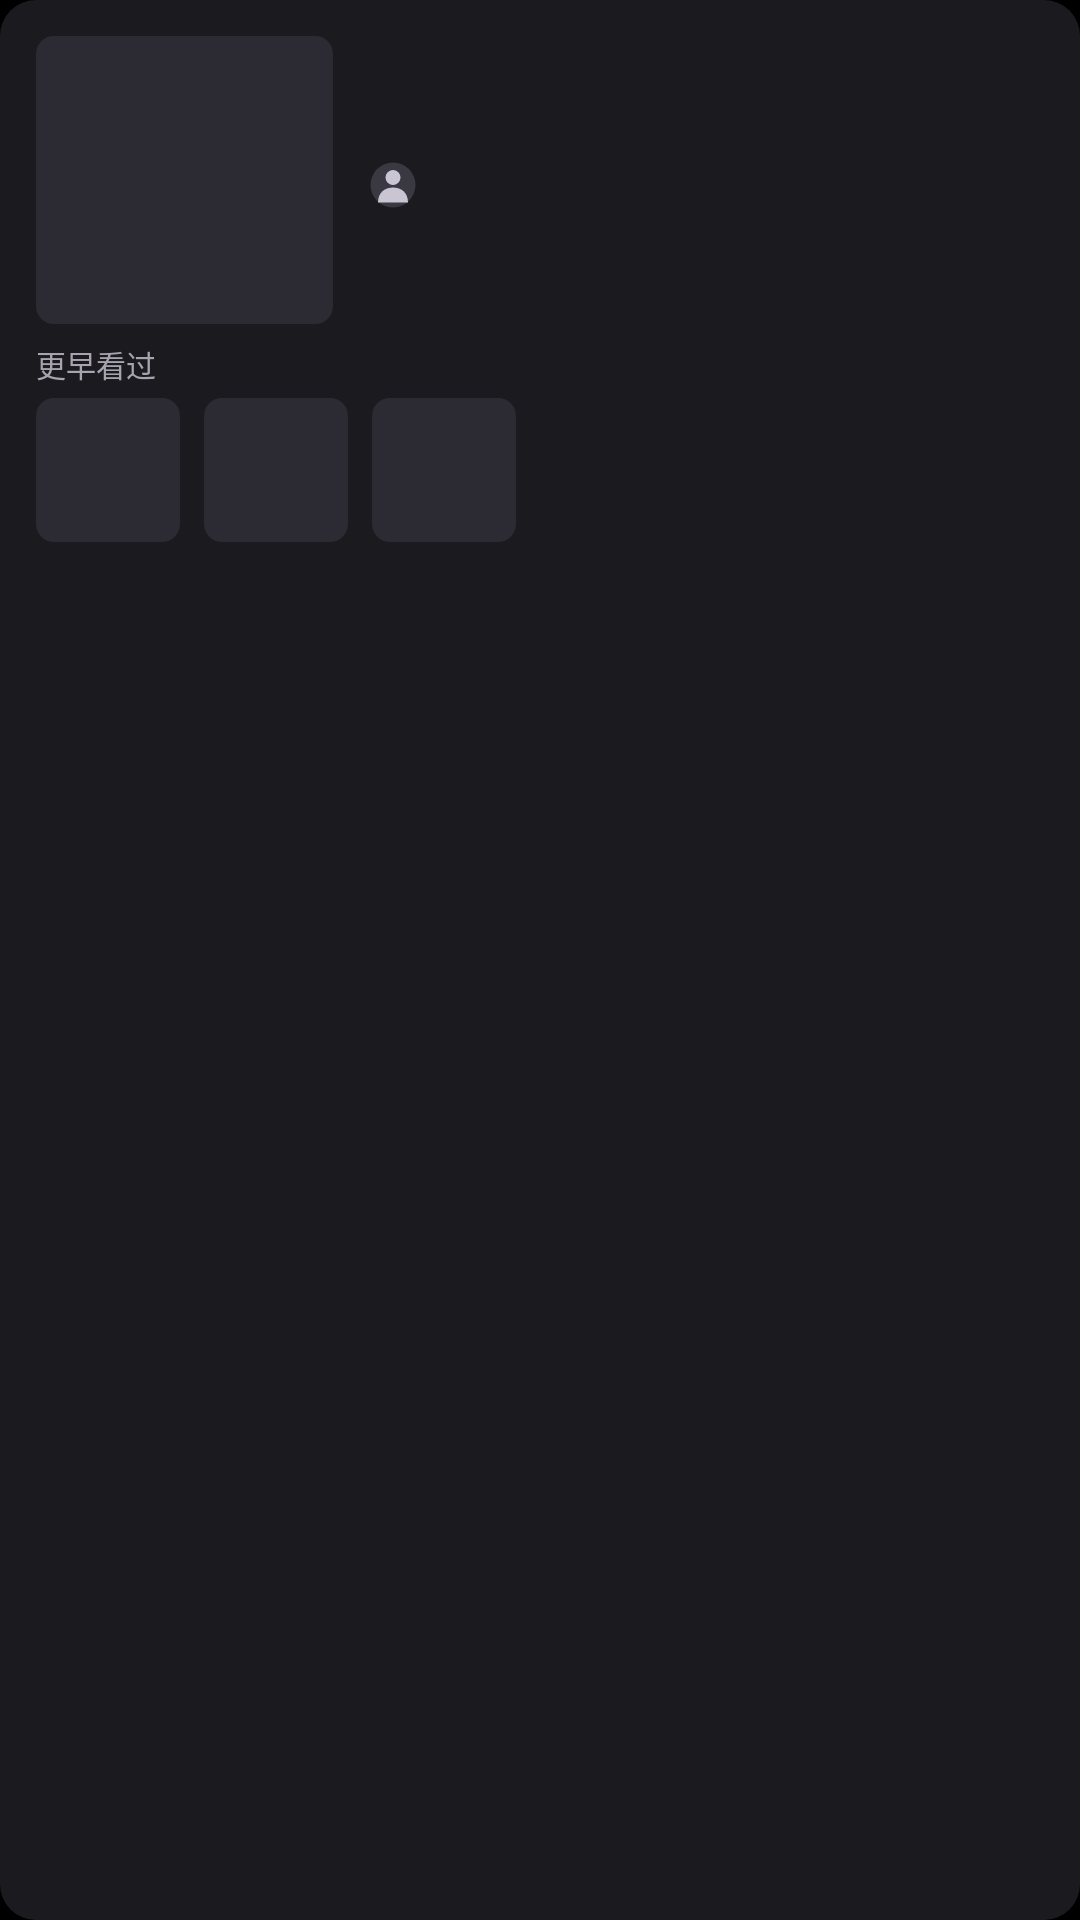

The Android layout XML behind this screen, and the referenced resources:
<!-- AndroidManifest.xml: application theme Theme.AxTV -->
<!-- res/layout/widget_continue_large.xml -->
<?xml version="1.0" encoding="utf-8"?>
<LinearLayout xmlns:android="http://schemas.android.com/apk/res/android"
    android:id="@+id/widget_root"
    android:layout_width="match_parent"
    android:layout_height="match_parent"
    android:background="@drawable/widget_bg"
    android:orientation="vertical"
    android:padding="12dp">

    <LinearLayout
        android:layout_width="match_parent"
        android:layout_height="wrap_content"
        android:orientation="horizontal">

        <ImageView
            android:id="@+id/continue_cover"
            android:layout_width="99dp"
            android:layout_height="96dp"
            android:background="@drawable/widget_cover"
            android:contentDescription="@null"
            android:scaleType="centerCrop" />

        <LinearLayout
            android:layout_width="0dp"
            android:layout_height="wrap_content"
            android:layout_marginStart="10dp"
            android:layout_weight="1"
            android:orientation="vertical">

            <TextView
                android:id="@+id/continue_label"
                android:layout_width="match_parent"
                android:layout_height="wrap_content"
                android:maxLines="1"
                android:textColor="#A8A4AF"
                android:textSize="10sp" />

            <TextView
                android:id="@+id/continue_title"
                android:layout_width="match_parent"
                android:layout_height="wrap_content"
                android:layout_marginTop="3dp"
                android:ellipsize="end"
                android:maxLines="2"
                android:textColor="#E6E1E5"
                android:textSize="14sp"
                android:textStyle="bold" />

            <LinearLayout
                android:layout_width="match_parent"
                android:layout_height="wrap_content"
                android:layout_marginTop="4dp"
                android:gravity="center_vertical"
                android:orientation="horizontal">

                <ImageView
                    android:id="@+id/continue_avatar"
                    android:layout_width="20dp"
                    android:layout_height="20dp"
                    android:contentDescription="@null"
                    android:src="@drawable/widget_avatar_icon" />

                <TextView
                    android:id="@+id/continue_author"
                    android:layout_width="wrap_content"
                    android:layout_height="wrap_content"
                    android:layout_marginStart="6dp"
                    android:ellipsize="end"
                    android:maxLines="1"
                    android:textColor="#A8A4AF"
                    android:textSize="11sp" />

                <TextView
                    android:id="@+id/continue_duration"
                    android:layout_width="wrap_content"
                    android:layout_height="wrap_content"
                    android:layout_marginStart="8dp"
                    android:maxLines="1"
                    android:textColor="#7E7A86"
                    android:textSize="11sp" />
            </LinearLayout>
        </LinearLayout>
    </LinearLayout>

    <TextView
        android:id="@+id/continue_earlier_label"
        android:layout_width="match_parent"
        android:layout_height="wrap_content"
        android:layout_marginTop="6dp"
        android:maxLines="1"
        android:text="更早看过"
        android:textColor="#A8A4AF"
        android:textSize="10sp" />

    <LinearLayout
        android:layout_width="match_parent"
        android:layout_height="wrap_content"
        android:layout_marginTop="4dp"
        android:orientation="horizontal">

        <ImageView
            android:id="@+id/earlier_cover_1"
            android:layout_width="48dp"
            android:layout_height="48dp"
            android:layout_marginEnd="8dp"
            android:background="@drawable/widget_cover"
            android:contentDescription="@null"
            android:scaleType="centerCrop" />

        <ImageView
            android:id="@+id/earlier_cover_2"
            android:layout_width="48dp"
            android:layout_height="48dp"
            android:layout_marginEnd="8dp"
            android:background="@drawable/widget_cover"
            android:contentDescription="@null"
            android:scaleType="centerCrop" />

        <ImageView
            android:id="@+id/earlier_cover_3"
            android:layout_width="48dp"
            android:layout_height="48dp"
            android:background="@drawable/widget_cover"
            android:contentDescription="@null"
            android:scaleType="centerCrop" />
    </LinearLayout>
</LinearLayout>
<!-- resources referenced by this layout -->
<resources>
  <!-- drawable widget_avatar_icon (drawable) -->
  <?xml version="1.0" encoding="utf-8"?>
  <vector xmlns:android="http://schemas.android.com/apk/res/android"
      android:width="24dp"
      android:height="24dp"
      android:viewportWidth="24"
      android:viewportHeight="24">
      <path
          android:fillColor="#3A3942"
          android:pathData="M12,12 m-9,0 a9,9 0 1,0 18,0 a9,9 0 1,0 -18,0 z" />
      <path
          android:fillColor="#C9C5D2"
          android:pathData="M12,6 a3,3 0 1,0 0,6 a3,3 0 1,0 0,-6 z" />
      <path
          android:fillColor="#C9C5D2"
          android:pathData="M6,19 C6,15 8.7,13 12,13 C15.3,13 18,15 18,19 Z" />
  </vector>
  <!-- drawable widget_bg (drawable) -->
  <?xml version="1.0" encoding="utf-8"?>
  <shape xmlns:android="http://schemas.android.com/apk/res/android"
      android:shape="rectangle">
      <solid android:color="#1B1B1F" />
      <corners android:radius="12dp" />
  </shape>
  <!-- drawable widget_cover (drawable) -->
  <?xml version="1.0" encoding="utf-8"?>
  <shape xmlns:android="http://schemas.android.com/apk/res/android"
      android:shape="rectangle">
      <solid android:color="#2C2B33" />
      <corners android:radius="6dp" />
  </shape>
  <style name="Theme.AxTV" parent="android:Theme.Material.NoActionBar">
          <item name="android:colorBackground">@android:color/black</item>
          <item name="android:windowBackground">@android:color/black</item>
          <item name="android:windowFullscreen">true</item>
          <item name="android:windowNoTitle">true</item>
          <item name="android:windowActionBar">false</item>
          
      </style>
</resources>
